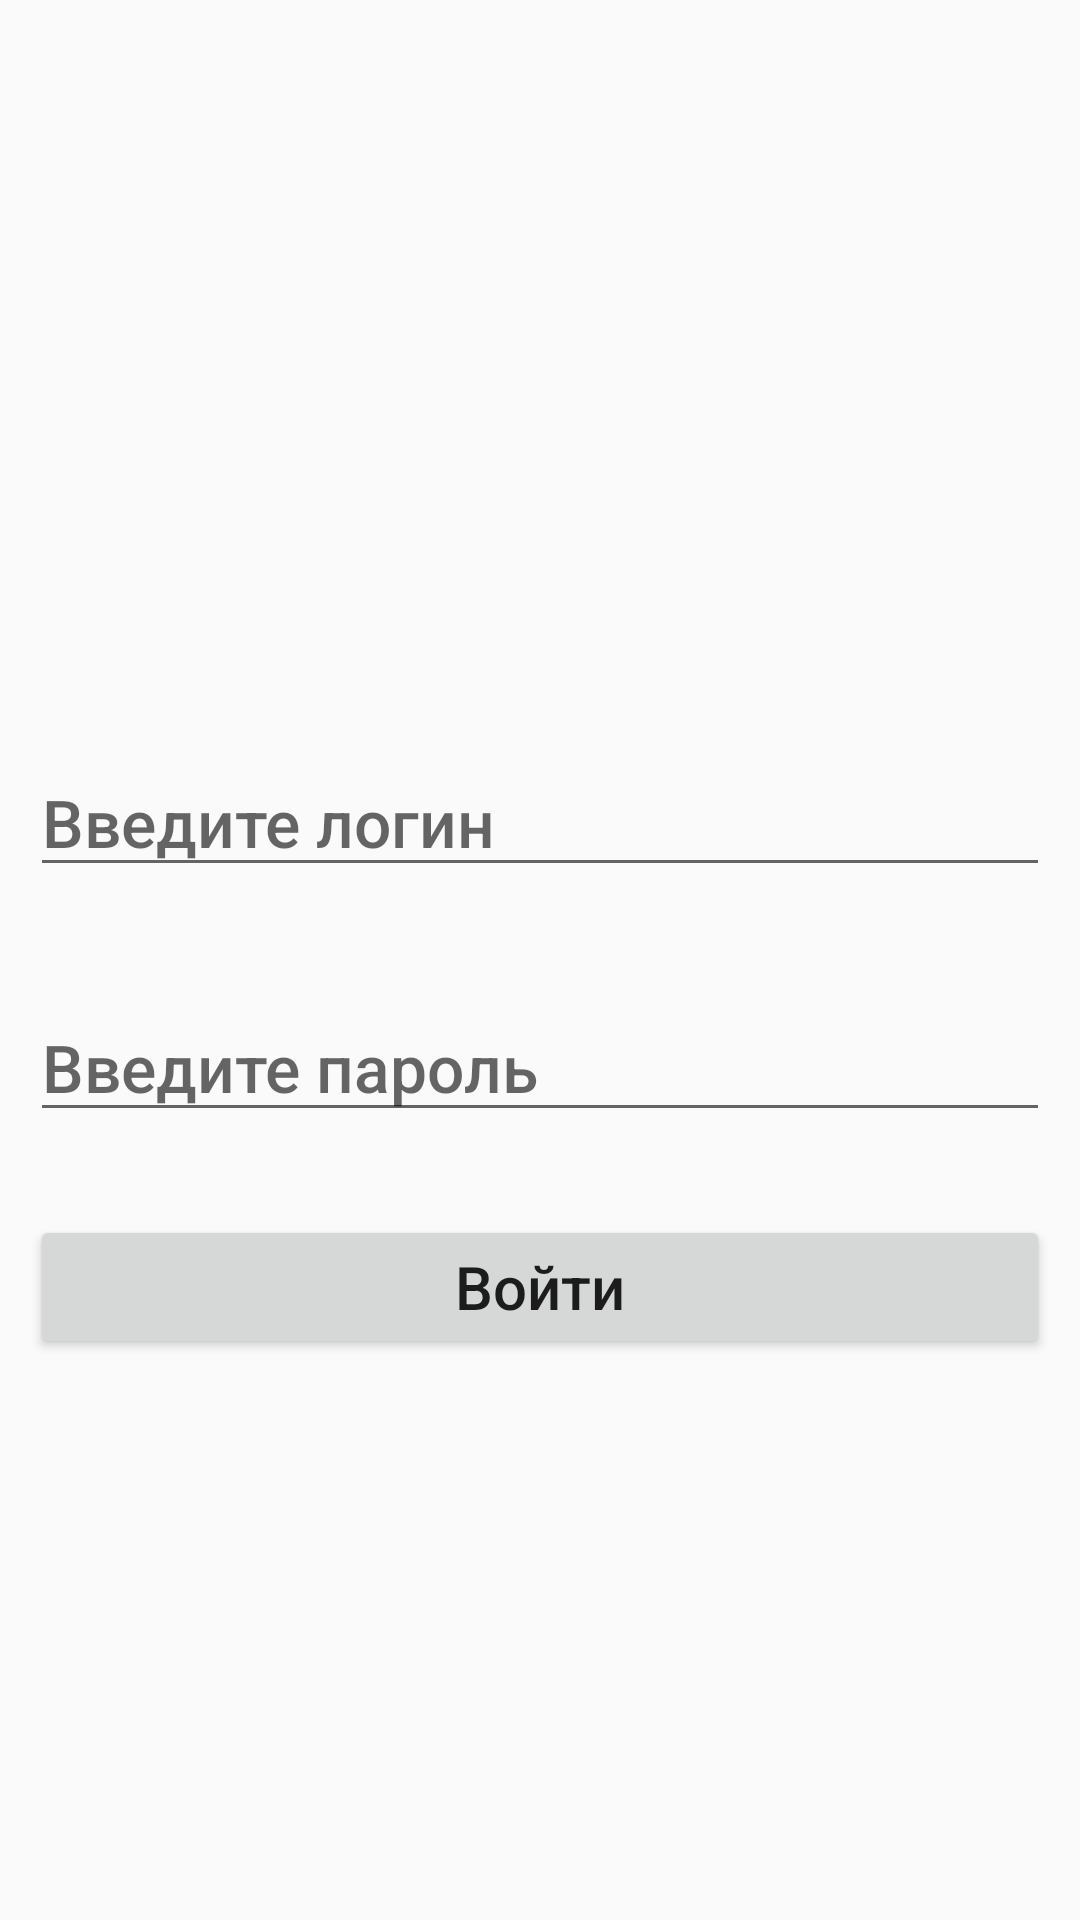

Write the Android layout XML for this screen, with the resource values it uses.
<!-- AndroidManifest.xml: activity theme Theme.Pr172 -->
<!-- res/layout/activity_login.xml -->
<?xml version="1.0" encoding="utf-8"?>
<androidx.constraintlayout.widget.ConstraintLayout xmlns:android="http://schemas.android.com/apk/res/android"
    xmlns:app="http://schemas.android.com/apk/res-auto"
    xmlns:tools="http://schemas.android.com/tools"
    android:layout_width="match_parent"
    android:layout_height="match_parent"
    tools:context=".LoginActivity"
    android:orientation="vertical">

    <EditText
        android:id="@+id/login"
        android:layout_width="match_parent"
        android:layout_height="wrap_content"
        android:layout_margin="10dp"
        android:layout_marginTop="224dp"
        android:fontFamily="sans-serif-medium"
        android:hint="Введите логин"
        android:inputType="text"
        android:textSize="22sp"
        app:layout_constraintBottom_toBottomOf="parent"
        app:layout_constraintTop_toTopOf="parent"
        app:layout_constraintVertical_bias="0.417"
        tools:layout_editor_absoluteX="9dp" />

    <EditText
        android:id="@+id/password"
        android:layout_width="match_parent"
        android:layout_height="wrap_content"
        android:layout_margin="10dp"
        android:fontFamily="sans-serif-medium"
        android:hint="Введите пароль"
        android:inputType="textPassword"
        android:textSize="22sp"
        app:layout_constraintBottom_toBottomOf="parent"
        app:layout_constraintTop_toBottomOf="@+id/login"
        app:layout_constraintVertical_bias="0.091"
        tools:layout_editor_absoluteX="16dp" />

    <Button
        android:id="@+id/go"
        android:layout_width="match_parent"
        android:layout_height="wrap_content"
        android:layout_margin="10dp"
        android:onClick="letsgo"
        android:text="Войти"
        android:textAllCaps="false"
        android:textSize="20dp"
        app:layout_constraintBottom_toBottomOf="parent"
        app:layout_constraintTop_toBottomOf="@+id/password"
        app:layout_constraintVertical_bias="0.091"
        tools:layout_editor_absoluteX="25dp" />

</androidx.constraintlayout.widget.ConstraintLayout>
<!-- resources referenced by this layout -->
<resources>
  <style name="Theme.Pr172" parent="Theme.AppCompat.Light.DarkActionBar" />
</resources>
